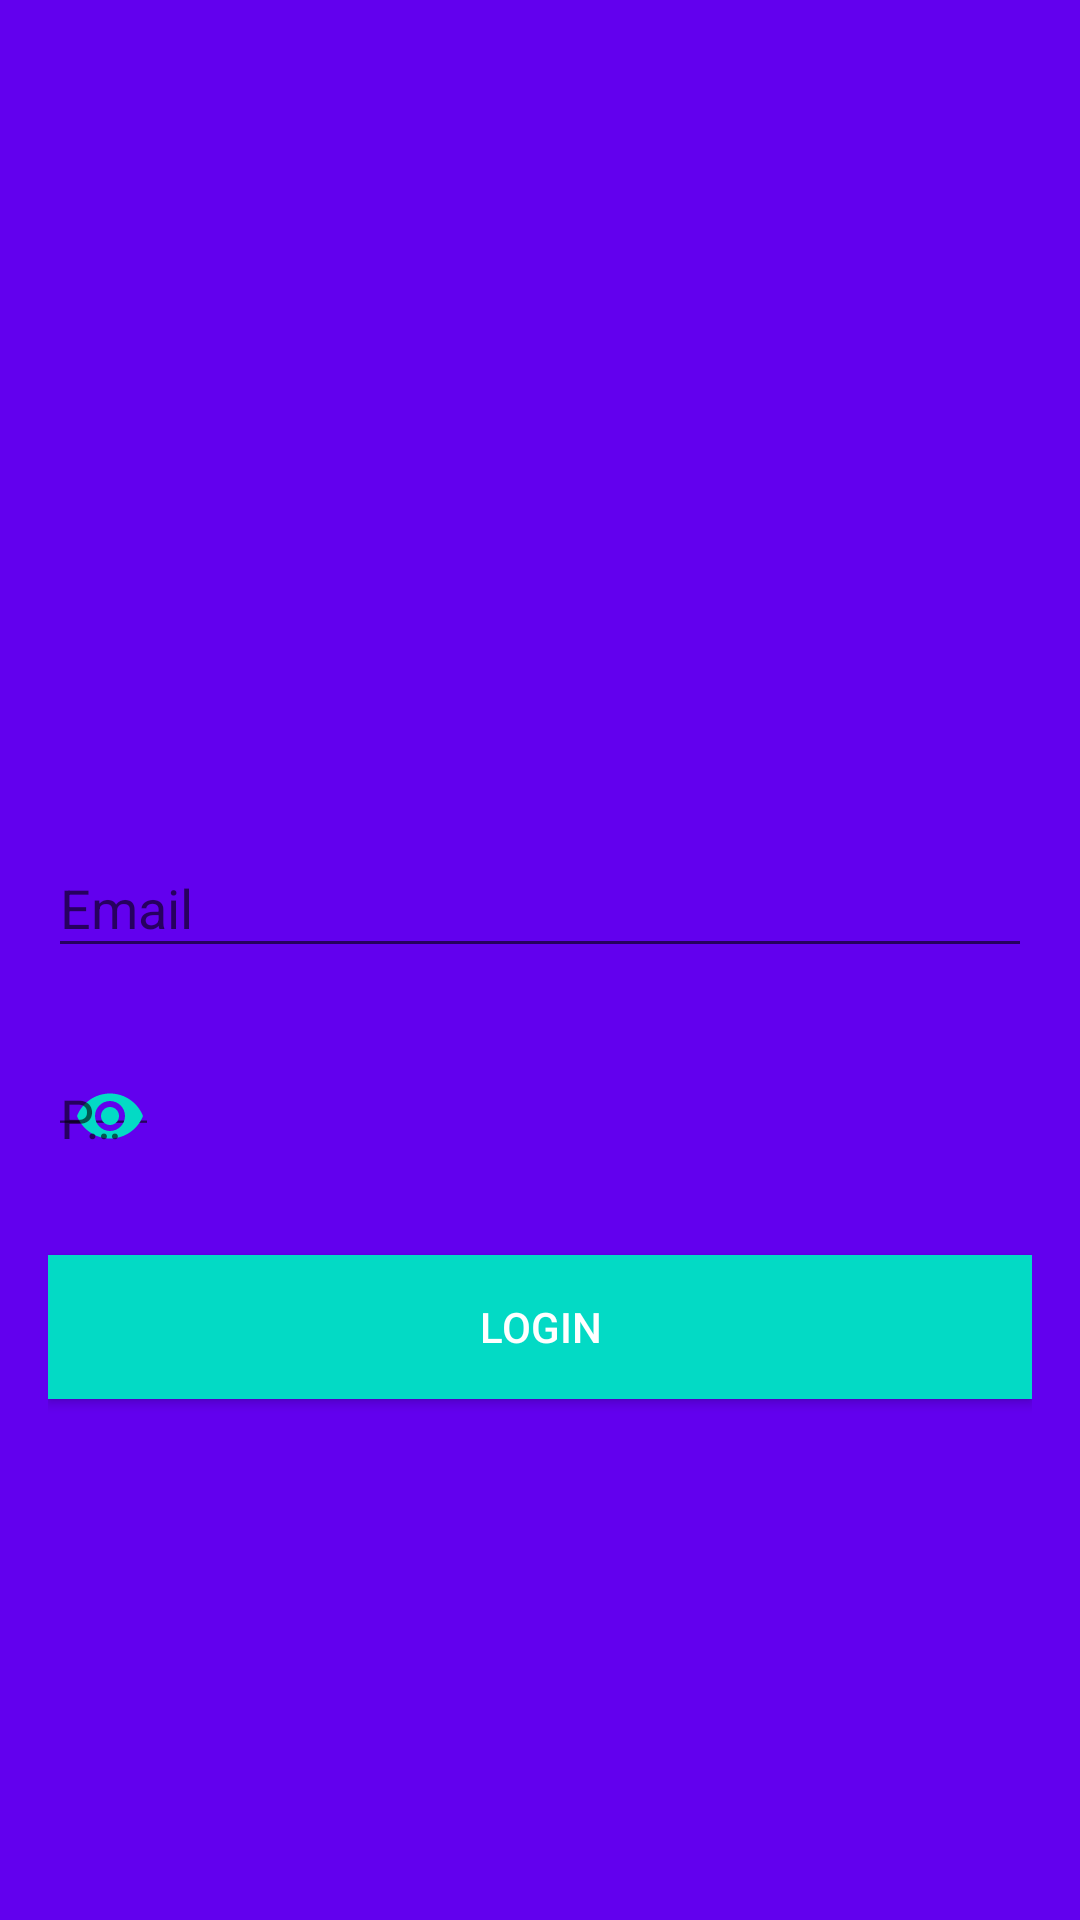

Produce the Android XML layout that renders to this screen, including the resource entries it uses.
<!-- AndroidManifest.xml: activity theme AppTheme.NoActionBar -->
<!-- res/layout/activity_login.xml -->
<?xml version="1.0" encoding="utf-8"?>
<ScrollView xmlns:android="http://schemas.android.com/apk/res/android"
    xmlns:app="http://schemas.android.com/apk/res-auto"
    android:layout_width="match_parent"
    android:layout_height="match_parent"
    xmlns:tools="http://schemas.android.com/tools"
    android:background="@color/colorPrimary"
    android:fitsSystemWindows="true"
    tools:context=".LoginActivity">

    <LinearLayout
        android:layout_width="match_parent"
        android:layout_height="wrap_content"
        android:layout_gravity="center_vertical"
        android:layout_marginLeft="16dp"
        android:layout_marginRight="16dp"
        android:orientation="vertical">

        <ImageView
            android:id="@+id/imageView"
            android:layout_width="100dp"
            android:layout_height="100dp"
            android:layout_gravity="center_horizontal"
            android:layout_margin="16dp"
            android:src="@drawable/usericon" />

        <android.support.design.widget.TextInputLayout
            android:id="@+id/textInputLayoutEmail"
            android:layout_width="match_parent"
            android:layout_height="wrap_content"
            android:layout_marginTop="16dp"
            app:errorEnabled="true">

            <android.support.design.widget.TextInputEditText
                android:id="@+id/editTextEmail"
                android:layout_width="match_parent"
                android:layout_height="wrap_content"
                android:hint="@string/email"
                android:inputType="textEmailAddress" />
        </android.support.design.widget.TextInputLayout>

        <android.support.design.widget.TextInputLayout
            android:id="@+id/textInputLayoutPassword"
            android:layout_width="match_parent"
            android:layout_height="wrap_content"
            android:layout_marginTop="8dp"
            app:errorEnabled="true"
            app:passwordToggleEnabled="true"
            app:passwordToggleTint="@color/colorAccent">

            <android.support.design.widget.TextInputEditText
                android:id="@+id/editTextPassword"
                android:layout_width="37dp"
                android:layout_height="20dp"
                android:hint="@string/password"
                android:inputType="textPassword" />
        </android.support.design.widget.TextInputLayout>

        <Button
            android:id="@+id/buttonLogin"
            android:layout_width="match_parent"
            android:layout_height="wrap_content"
            android:layout_gravity="center_horizontal"
            android:layout_marginTop="16dp"
            android:background="@color/colorAccent"
            android:text="@string/login"
            android:textColor="@android:color/white" />

        <TextView
            android:id="@+id/textViewCreateAccount"
            android:layout_width="match_parent"
            android:layout_height="wrap_content"
            android:layout_marginBottom="16dp"
            android:layout_marginTop="16dp"
            android:gravity="center_horizontal" />
    </LinearLayout>
</ScrollView>
<!-- resources referenced by this layout -->
<resources>
  <string name="email">Email</string>
  <string name="login">Login</string>
  <string name="password">Password</string>
  <style name="AppTheme.NoActionBar">
          
          <item name="windowActionBar">false</item>
          <item name="windowNoTitle">true</item>
      </style>
  <!-- not gathered from this repository: default colours our renderer supplied (Android Studio template values) -->
  <color name="colorPrimary">#FF6200EE</color>
  <color name="colorAccent">#FF03DAC5</color>
</resources>
